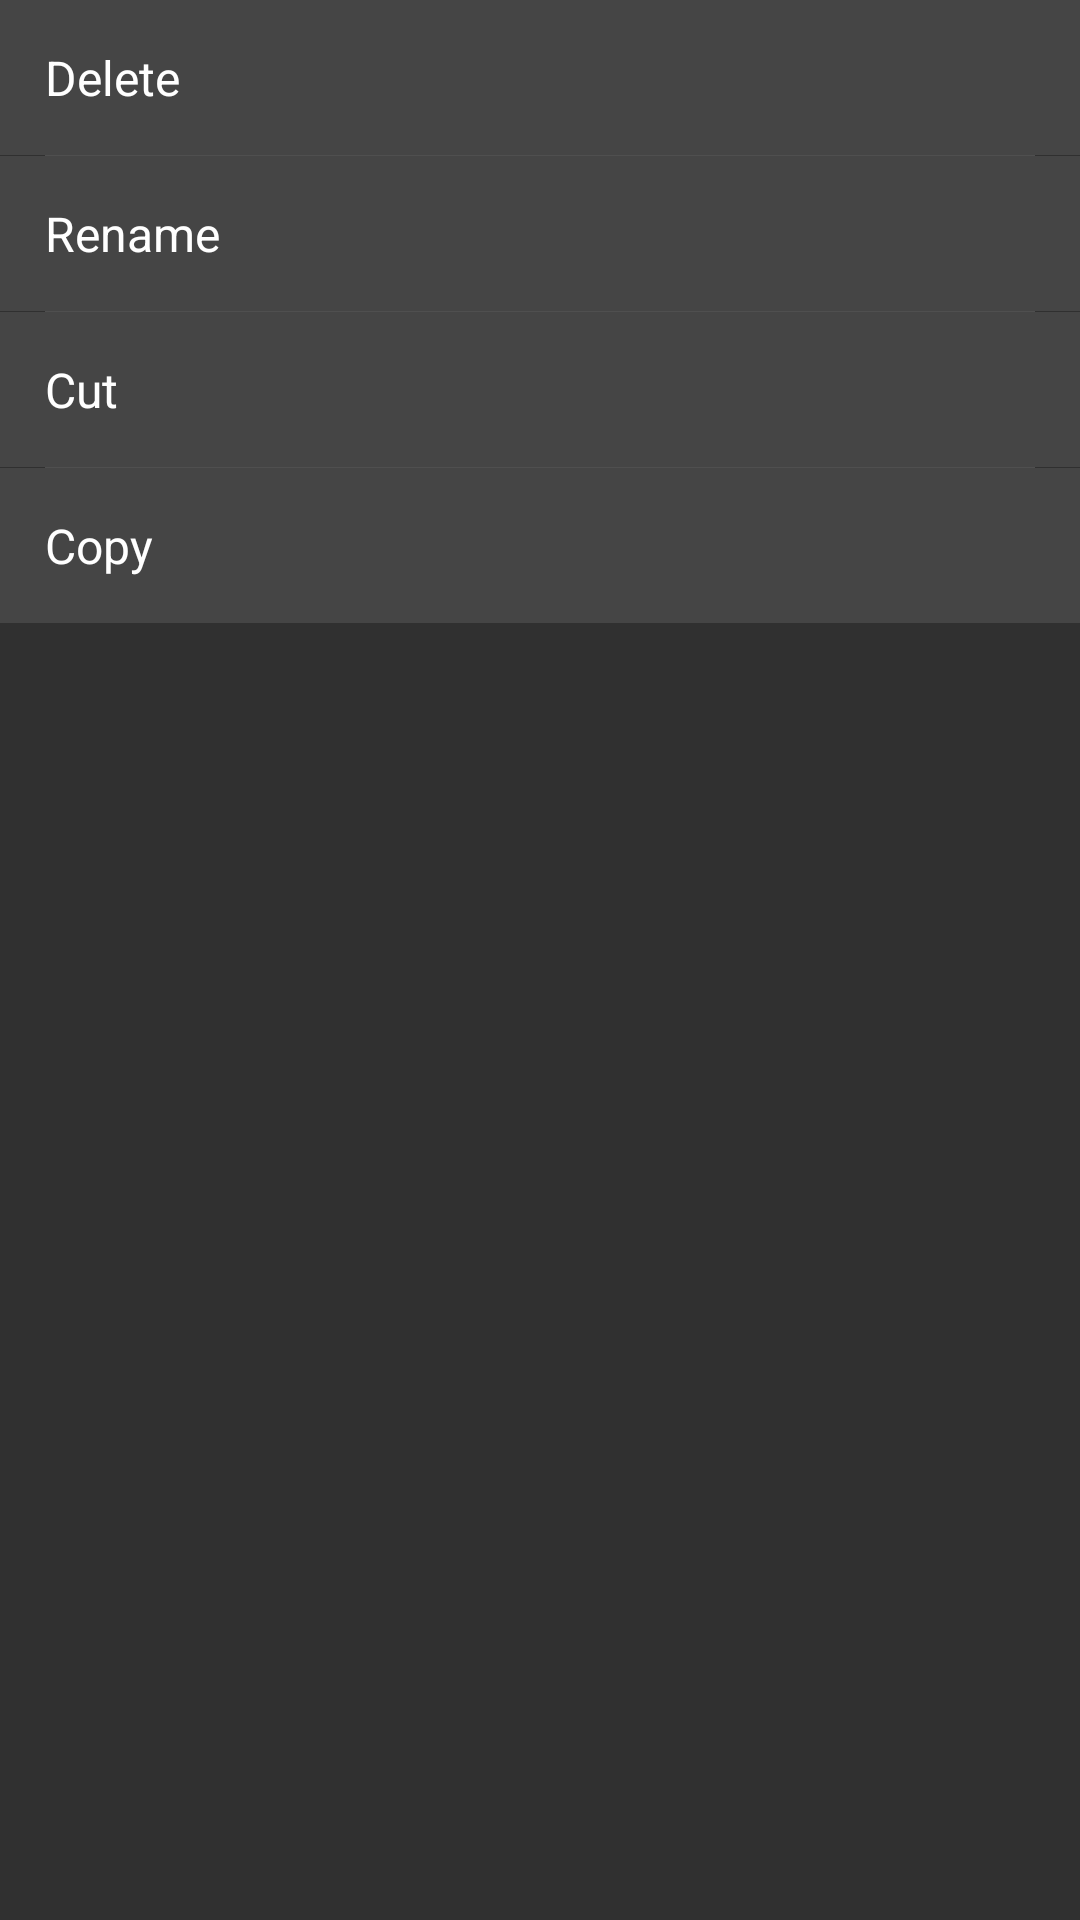

Here is an Android app screen rendered from its layout file. Give the layout XML and the strings, colors and styles it references.
<!-- AndroidManifest.xml: application theme Theme.Design.NoActionBar -->
<!-- res/layout/popwindow_long_click.xml -->
<?xml version="1.0" encoding="utf-8"?>
<ScrollView xmlns:android="http://schemas.android.com/apk/res/android"
    android:layout_width="match_parent"
    android:layout_height="match_parent"
    android:background="@drawable/bg"
    android:orientation="vertical">

    <LinearLayout
        android:layout_width="match_parent"
        android:layout_height="wrap_content"
        android:orientation="vertical">

        <TextView
            android:id="@+id/tv_delete"
            style="@style/LongClickPopWindowStyle"
            android:text="@string/pop_delete" />

        <View
            style="@style/DividingLineViewStyle"
            android:background="@color/color_transparent_w_85" />

        <TextView
            android:id="@+id/tv_rename"
            style="@style/LongClickPopWindowStyle"
            android:text="@string/pop_rename" />

        <View
            style="@style/DividingLineViewStyle"
            android:background="@color/color_transparent_w_85" />

        <TextView
            android:id="@+id/tv_cut"
            style="@style/LongClickPopWindowStyle"
            android:text="@string/pop_cut" />

        <View
            style="@style/DividingLineViewStyle"
            android:background="@color/color_transparent_w_85" />

        <TextView
            android:id="@+id/tv_copy"
            style="@style/LongClickPopWindowStyle"
            android:text="@string/pop_copy" />
    </LinearLayout>
</ScrollView>
<!-- resources referenced by this layout -->
<resources>
  <color name="color_transparent_w_85">#26FFFFFF</color>
  <string name="pop_copy">Copy</string>
  <string name="pop_cut">Cut</string>
  <string name="pop_delete">Delete</string>
  <string name="pop_rename">Rename</string>
  <style name="DividingLineViewStyle">
          <item name="android:layout_marginStart">15dp</item>
          <item name="android:layout_marginEnd">15dp</item>
          <item name="android:textColor">@android:color/white</item>
          <item name="android:layout_width">match_parent</item>
          <item name="android:layout_height">1px</item>
      </style>
  <style name="LongClickPopWindowStyle">
          <item name="android:layout_weight">1</item>
          <item name="android:clickable">true</item>
          <item name="android:background">@drawable/selector_item_press</item>
          <item name="android:padding">15dp</item>
          <item name="android:textColor">@android:color/white</item>
          <item name="android:textSize">16sp</item>
          <item name="android:layout_width">match_parent</item>
          <item name="android:layout_height">0dp</item>
      </style>
  <!-- drawable selector_item_press (drawable) -->
  <?xml version="1.0" encoding="utf-8"?>
  <selector xmlns:android="http://schemas.android.com/apk/res/android">
      <item android:drawable="@color/color_transparent_w_85" android:state_pressed="true" />
      <item android:drawable="@color/color_transparent_w_90" android:state_pressed="false" />
      <item android:drawable="@color/color_transparent_w_90" />
  </selector>
  <color name="color_transparent_w_90">#1AFFFFFF</color>
</resources>
